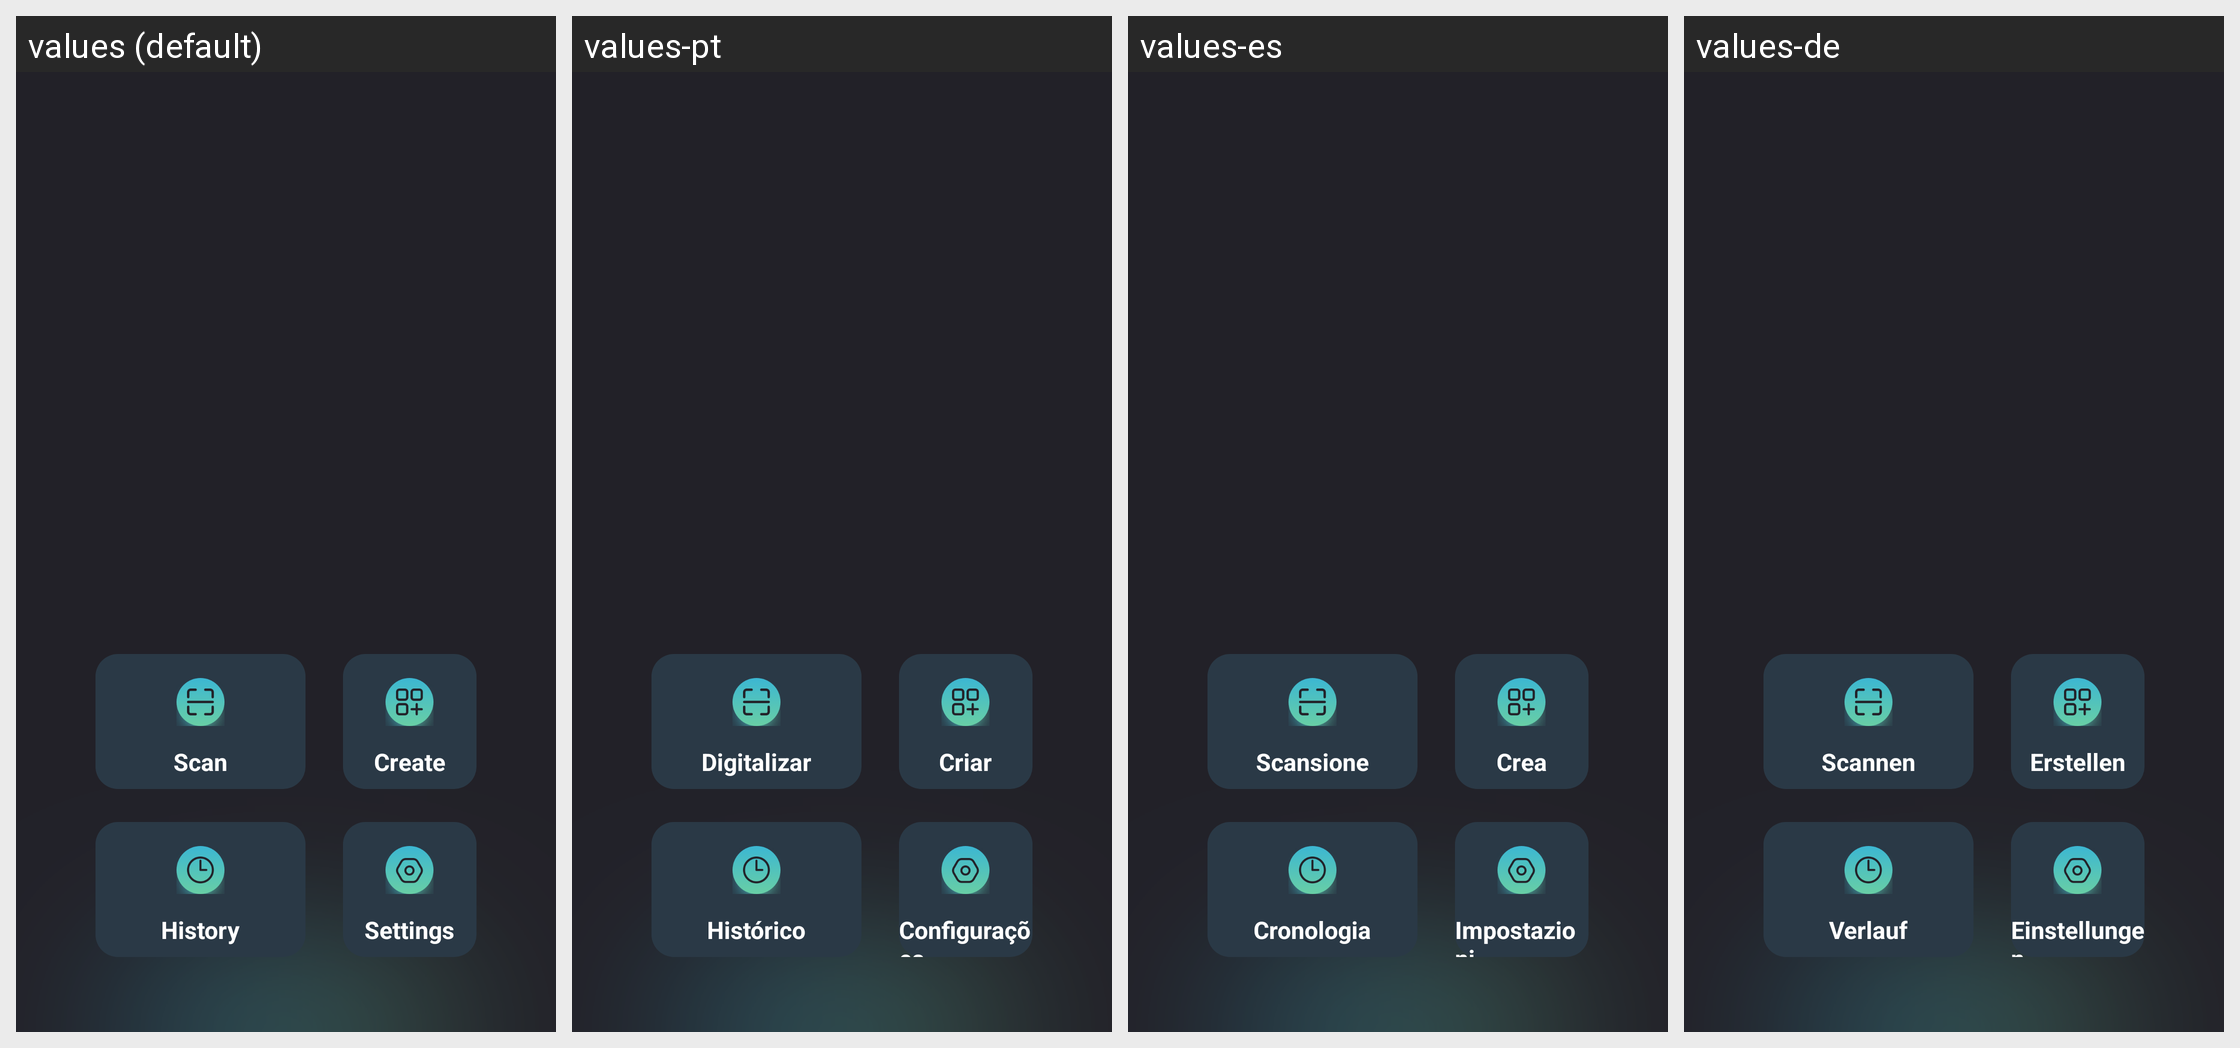

The same Android screen rendered under several of its app's locales, left to right. List the strings drawn on it with the default value and each locale's translation.
Android screen res/layout/activity_main.xml rendered under 4 locales, left to right: values (default), values-pt, values-es, values-de. Device: Nexus 5 (rendered at 1080×1920; each locale shown at half size, 540×960, under a caption strip naming it); theme Theme.SmartQREditor.
Other locales in the repository, not shown: values-fr, values-in, values-ja, values-ko, values-ms, values-th, values-zh-rTW.
Strings drawn on this screen, with the default value and each locale's value (text and hints the layout hard-codes, and strings that could not be matched under every locale, appear in the picture but are not listed):

Scan
  values: Scan
  values-pt: Digitalizar
  values-es: Scansione
  values-de: Scannen

Create
  values: Create
  values-pt: Criar
  values-es: Crea
  values-de: Erstellen

History
  values: History
  values-pt: Histórico
  values-es: Cronologia
  values-de: Verlauf

Settings
  values: Settings
  values-pt: Configurações
  values-es: Impostazioni
  values-de: Einstellungen
